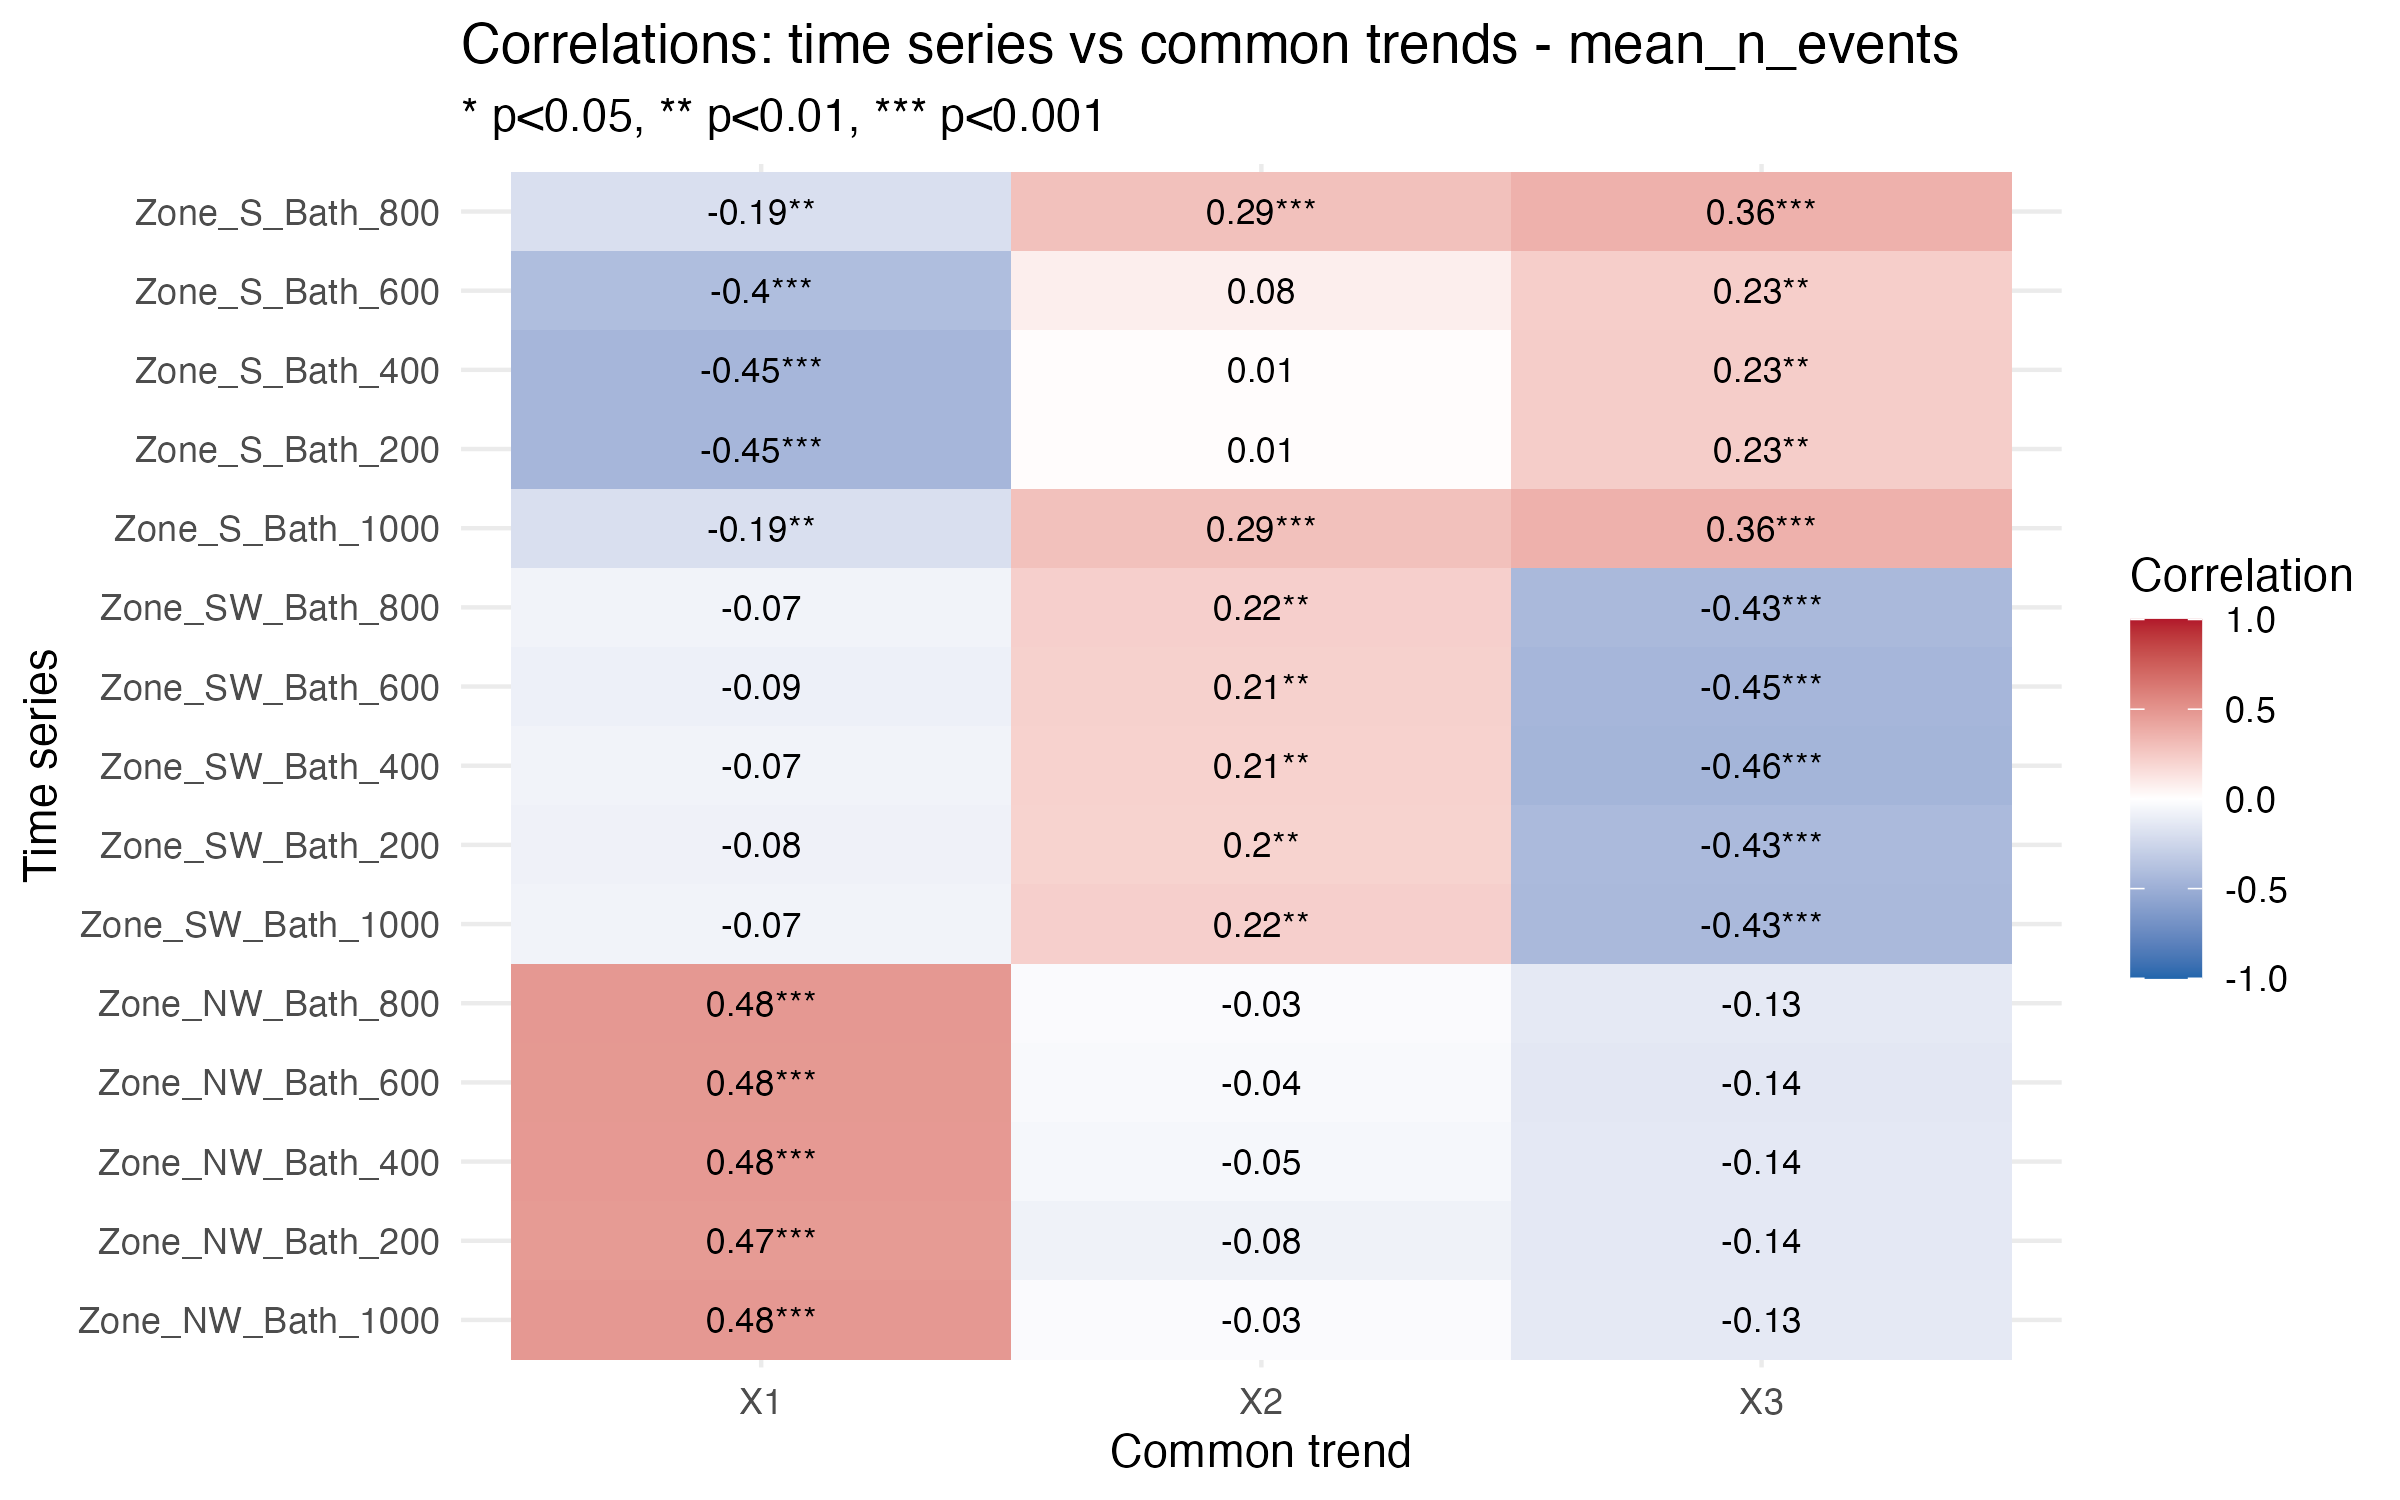

The file beside this chart, header and first rows:
Series, Trend, Correlation, p_value, significant
Zone_NW_Bath_1000, X1, 0.4792, 1.31461367889564e-11, TRUE
Zone_NW_Bath_200, X1, 0.4693, 3.91942537785765e-11, TRUE
Zone_NW_Bath_400, X1, 0.4771, 1.66743183149131e-11, TRUE
Zone_NW_Bath_600, X1, 0.4785, 1.42224314871538e-11, TRUE
Zone_NW_Bath_800, X1, 0.4792, 1.31461367889564e-11, TRUE
Zone_SW_Bath_1000, X1, -0.07058, 0.3492, FALSE
Zone_SW_Bath_200, X1, -0.08215, 0.2756, FALSE
Zone_SW_Bath_400, X1, -0.07058, 0.3492, FALSE
Zone_SW_Bath_600, X1, -0.09029, 0.2307, FALSE
Zone_SW_Bath_800, X1, -0.07058, 0.3492, FALSE
Zone_S_Bath_1000, X1, -0.1933, 0.009746, TRUE
Zone_S_Bath_200, X1, -0.4516, 2.51018725173358e-10, TRUE
Zone_S_Bath_400, X1, -0.4516, 2.51018725173358e-10, TRUE
Zone_S_Bath_600, X1, -0.4043, 2.18041591336368e-08, TRUE
Zone_S_Bath_800, X1, -0.1933, 0.009746, TRUE
Zone_NW_Bath_1000, X2, -0.02789, 0.7117, FALSE
Zone_NW_Bath_200, X2, -0.08101, 0.2824, FALSE
Zone_NW_Bath_400, X2, -0.04965, 0.5105, FALSE
Zone_NW_Bath_600, X2, -0.03614, 0.632, FALSE
Zone_NW_Bath_800, X2, -0.02789, 0.7117, FALSE
Zone_SW_Bath_1000, X2, 0.2206, 0.003081, TRUE
Zone_SW_Bath_200, X2, 0.2036, 0.006427, TRUE
Zone_SW_Bath_400, X2, 0.2102, 0.004857, TRUE
Zone_SW_Bath_600, X2, 0.2143, 0.004066, TRUE
Zone_SW_Bath_800, X2, 0.2206, 0.003081, TRUE
Zone_S_Bath_1000, X2, 0.2894, 8.93423388587737e-05, TRUE
Zone_S_Bath_200, X2, 0.01295, 0.8638, FALSE
Zone_S_Bath_400, X2, 0.01295, 0.8638, FALSE
Zone_S_Bath_600, X2, 0.07759, 0.3033, FALSE
Zone_S_Bath_800, X2, 0.2894, 8.93423388587737e-05, TRUE
Zone_NW_Bath_1000, X3, -0.1345, 0.07343, FALSE
Zone_NW_Bath_200, X3, -0.1378, 0.06666, FALSE
Zone_NW_Bath_400, X3, -0.1367, 0.06875, FALSE
Zone_NW_Bath_600, X3, -0.1433, 0.05643, FALSE
Zone_NW_Bath_800, X3, -0.1345, 0.07343, FALSE
Zone_SW_Bath_1000, X3, -0.4316, 1.80120230970376e-09, TRUE
Zone_SW_Bath_200, X3, -0.4278, 2.58292929472848e-09, TRUE
Zone_SW_Bath_400, X3, -0.4608, 9.62797151426711e-11, TRUE
Zone_SW_Bath_600, X3, -0.4522, 2.34891531311075e-10, TRUE
Zone_SW_Bath_800, X3, -0.4316, 1.80120230970376e-09, TRUE
Zone_S_Bath_1000, X3, 0.3624, 6.63996838308609e-07, TRUE
Zone_S_Bath_200, X3, 0.2337, 0.001695, TRUE
Zone_S_Bath_400, X3, 0.2337, 0.001695, TRUE
Zone_S_Bath_600, X3, 0.2296, 0.002052, TRUE
Zone_S_Bath_800, X3, 0.3624, 6.63996838308609e-07, TRUE
